Photos from the image-classification dataset "Dataset_crop" in the GitHub repository tapan0p/Brain-Tumor-Classification. Its 4 classes are: glioma, meningioma, no tumor, pituitary tumor.

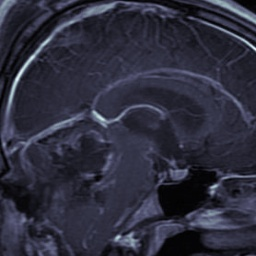
Label: glioma

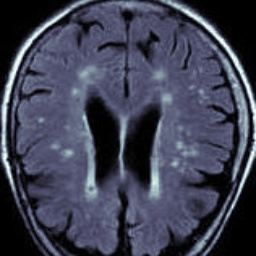
Label: no tumor

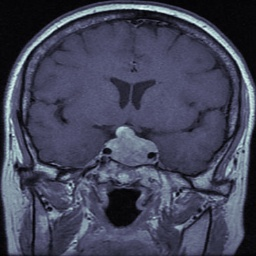
Label: pituitary tumor

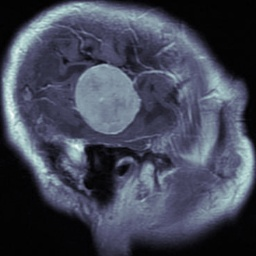
Label: meningioma

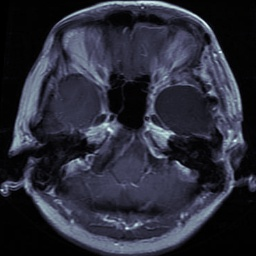
Label: glioma

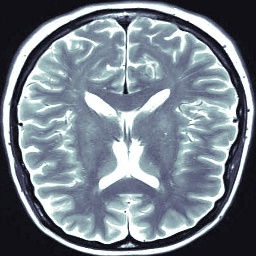
Label: no tumor
